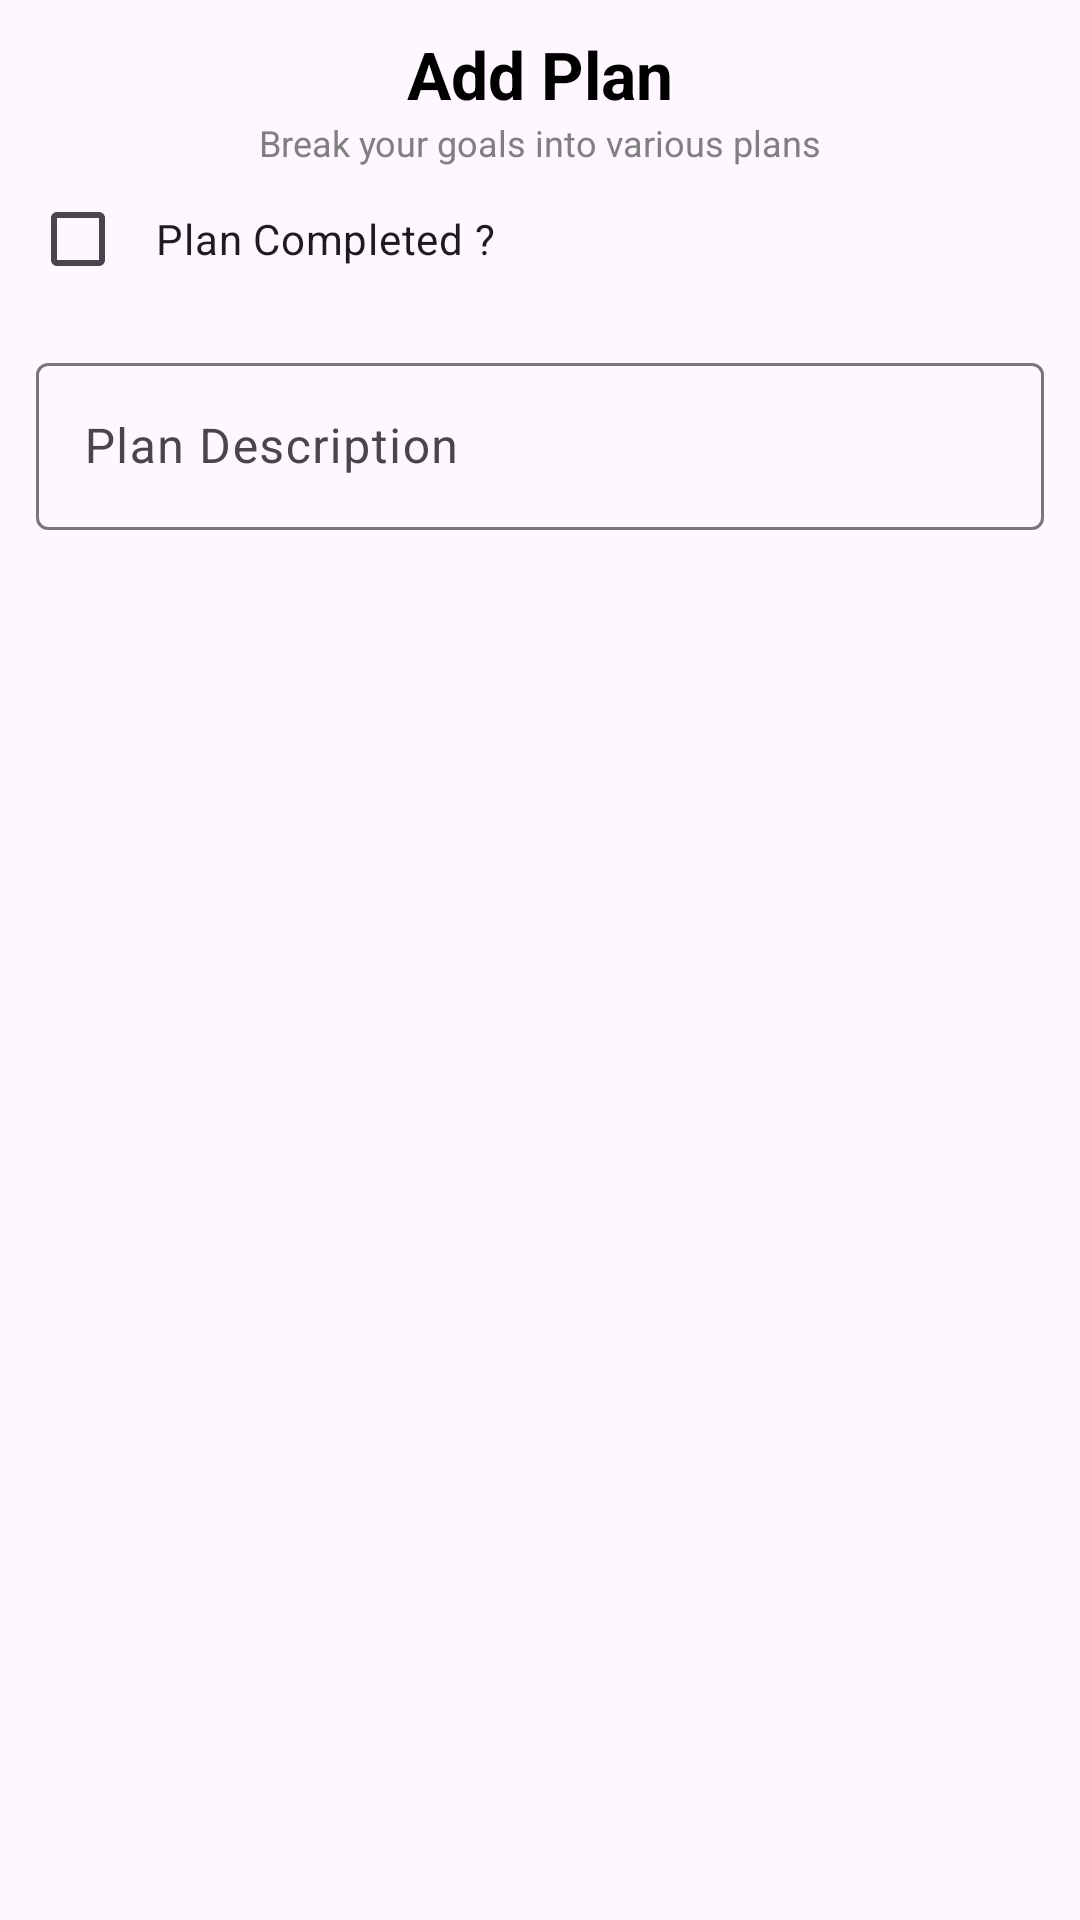

This screen was rendered from an Android layout file. Write that file and the resources it references.
<!-- AndroidManifest.xml: application theme Theme.UPTODO -->
<!-- res/layout/plan_bottom_sheet.xml -->
<?xml version="1.0" encoding="utf-8"?>
<androidx.constraintlayout.widget.ConstraintLayout xmlns:android="http://schemas.android.com/apk/res/android"
    xmlns:app="http://schemas.android.com/apk/res-auto"
    xmlns:tools="http://schemas.android.com/tools"
    android:orientation="vertical"
    android:layout_width="match_parent"
    android:layout_height="match_parent">

    <TextView
        android:id="@+id/tv_plan_heading"
        android:layout_width="wrap_content"
        android:layout_height="wrap_content"
        android:paddingStart="10dp"
        android:paddingTop="10dp"
        android:paddingEnd="10dp"
        android:text="Add Plan"
        android:textColor="@color/black"
        android:textSize="22sp"
        android:textStyle="bold"
        app:layout_constraintEnd_toEndOf="parent"
        app:layout_constraintStart_toStartOf="parent"
        app:layout_constraintTop_toTopOf="parent"

        />

    <TextView
        android:id="@+id/tv_plan_sub_heading"
        android:layout_width="wrap_content"
        android:layout_height="wrap_content"
        android:text="Break your goals into various plans"
        android:textColor="@color/gray"
        android:textSize="12sp"
        app:layout_constraintEnd_toEndOf="parent"
        app:layout_constraintStart_toStartOf="parent"
        app:layout_constraintTop_toBottomOf="@+id/tv_plan_heading"
        />


    <CheckBox
        android:layout_marginStart="10dp"
        android:id="@+id/cb_plan_done"
        android:layout_width="wrap_content"
        android:layout_height="wrap_content"
        android:padding="10dp"
        app:layout_constraintStart_toStartOf="parent"
        app:layout_constraintTop_toBottomOf="@+id/tv_plan_sub_heading"
        android:text="Plan Completed ?"/>

    <com.google.android.material.textfield.TextInputLayout
        android:id="@+id/til_plan_description"
        android:layout_width="match_parent"
        android:layout_height="wrap_content"
        android:hint="Plan Description"
        app:endIconMode="clear_text"
        android:layout_marginStart="12dp"
        android:layout_margin="12dp"
        app:layout_constraintEnd_toEndOf="parent"
        app:layout_constraintStart_toStartOf="parent"
        app:layout_constraintTop_toBottomOf="@+id/cb_plan_done"
        app:errorEnabled="true"
        >

        <com.google.android.material.textfield.TextInputEditText
            android:id="@+id/et_plan_description"
            android:layout_width="match_parent"
            android:layout_height="wrap_content"
            android:inputType="text"
            android:maxLength="30"
            android:maxLines="2"
            />

    </com.google.android.material.textfield.TextInputLayout>




</androidx.constraintlayout.widget.ConstraintLayout>
<!-- resources referenced by this layout -->
<resources>
  <color name="black">#FF000000</color>
  <color name="gray">#808080</color>
  <style name="Theme.UPTODO" parent="Base.Theme.UPTODO" />
  <style name="Base.Theme.UPTODO" parent="Theme.Material3.DayNight.NoActionBar">
          
          
  
          <item name="android:navigationBarColor">
              @color/white
          </item>
          
          <item name="android:statusBarColor">
              @color/white
          </item>
          <item name="android:windowLightStatusBar">
              true
          </item>
      </style>
  <color name="white">#FFFFFFFF</color>
</resources>
